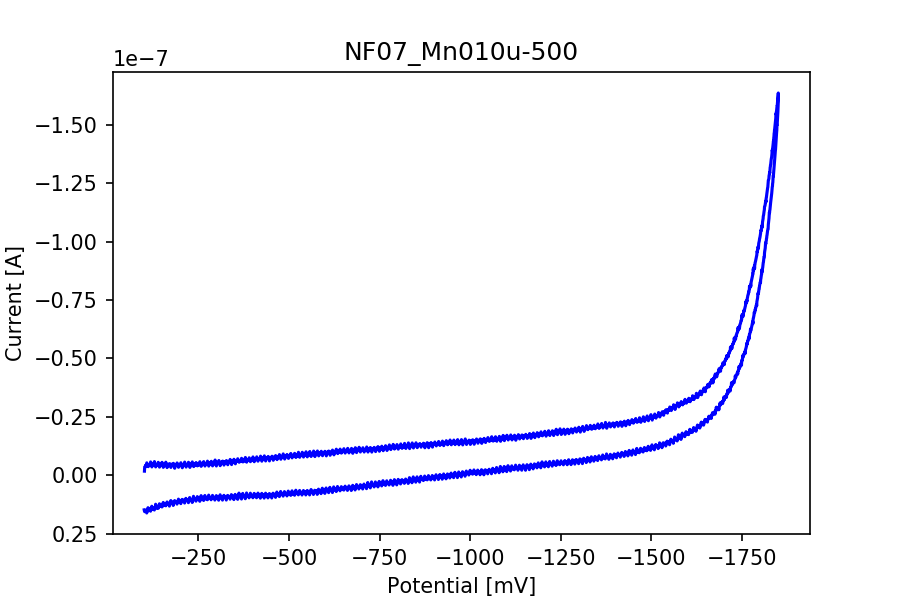

Source data for this figure (header and first rows):
potential, current
-101.2, -1.8286707197035217e-09
-101.7, -3.2401088762413114e-09
-102.2, -3.6104524465941327e-09
-102.7, -3.631910121271227e-09
-103.2, -3.5762791128491297e-09
-103.7, -3.885428573937643e-09
-104.2, -4.2732561755088375e-09
-104.7, -4.14848377090499e-09
-105.2, -3.833771208974267e-09
-105.7, -4.12225772407743e-09
-106.2, -4.5911476522065385e-09
-106.7, -4.061063614813123e-09
-107.2, -4.054705785279169e-09
-107.7, -5.386671072642534e-09
-108.2, -4.498164395272461e-09
-108.7, -4.4433281155421075e-09
-109.2, -4.560947961920257e-09
-109.7, -4.2851771058850015e-09
-110.2, -4.3423975716905875e-09
-110.7, -4.3304766413144235e-09
-111.2, -3.805160976071474e-09
-111.7, -3.747940510265888e-09
-112.2, -4.7032043977424775e-09
-112.7, -4.220009353161973e-09
-113.2, -4.535516643784441e-09
-113.7, -4.6475733893203805e-09
-114.2, -4.523595713408277e-09
-114.7, -4.340013385615355e-09
-115.2, -4.68492563783236e-09
-115.7, -4.394054936653964e-09
-116.2, -4.710356955968176e-09
-116.7, -4.452864859843038e-09
-117.2, -4.523595713408277e-09
-117.7, -4.328092455239191e-09
-118.2, -5.774498674213728e-09
-118.7, -4.517237883874323e-09
-119.2, -4.64201028847817e-09
-119.7, -4.622936799876308e-09
-120.2, -4.839897732722489e-09
-120.7, -4.315376796171283e-09
-121.2, -4.59512129566526e-09
-121.7, -3.6271417491207617e-09
-122.2, -4.336039742156634e-09
-122.7, -4.554590132386302e-09
-123.2, -4.752477576630621e-09
-123.7, -4.305840051870352e-09
-124.2, -4.768372150465506e-09
-124.7, -4.593531838281771e-09
-125.2, -4.661878505771777e-09
-125.7, -4.46796470498618e-09
-126.2, -4.777114166074693e-09
-126.7, -4.6706205213809635e-09
-127.2, -4.657110133621311e-09
-127.7, -4.275640361584071e-09
-128.2, -4.9503650208749394e-09
-128.7, -5.925497125645136e-09
-129.2, -4.587174008747817e-09
-129.7, -4.558563775845024e-09
-130.2, -4.688104552599337e-09
-130.7, -4.744530289713179e-09
... 6,941 more rows
